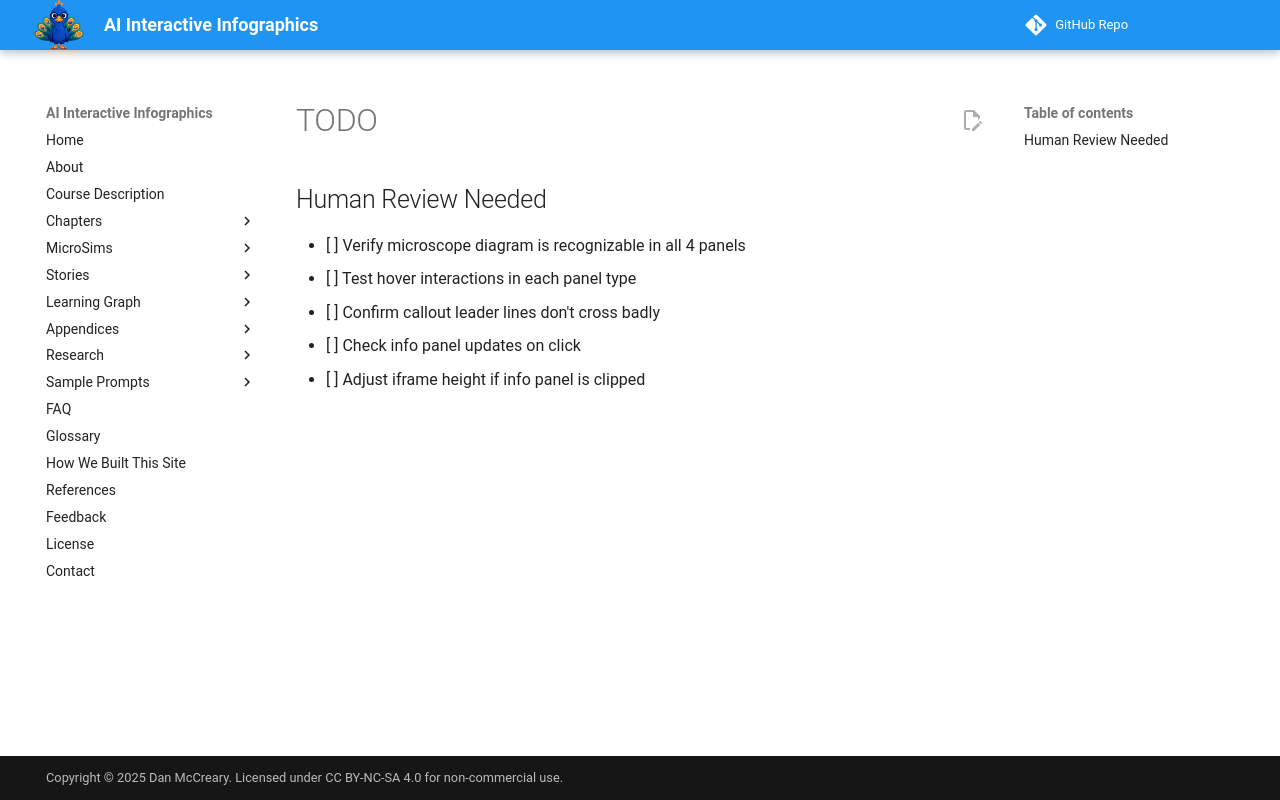

repository: dmccreary/infographics · page: sims/overlay-type-comparison/TODO/index.html · generator: mkdocs

## Human Review Needed

- [ ] Verify microscope diagram is recognizable in all 4 panels
- [ ] Test hover interactions in each panel type
- [ ] Confirm callout leader lines don't cross badly
- [ ] Check info panel updates on click
- [ ] Adjust iframe height if info panel is clipped
